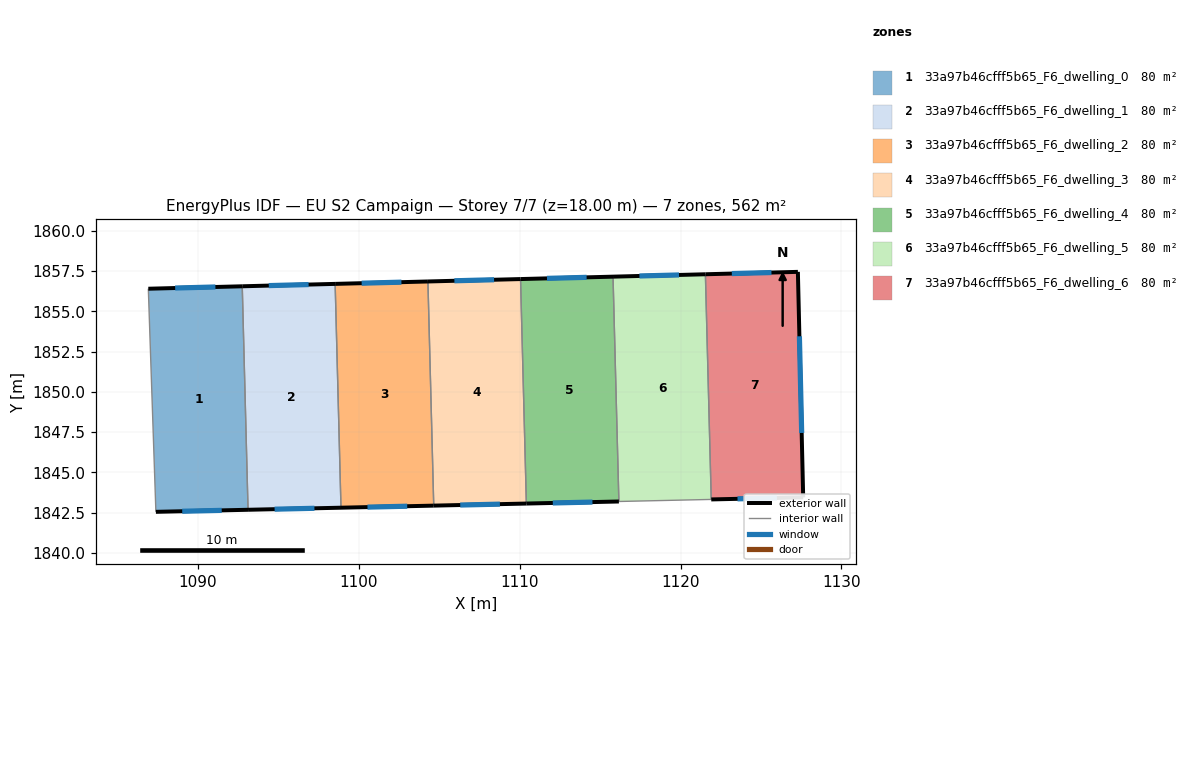
=== STOREY PLAN SPEC (per zone: floor XY polygon, exterior-wall plan segments, windows/doors) ===
zone 1: 33a97b46cfff5b65_F6_dwelling_0  (80.3 m²)
  floor: (1092.77, 1856.56) (1093.13, 1842.67) (1087.41, 1842.55) (1086.93, 1856.41)
  exterior wall: (1087.41, 1842.55) – (1093.13, 1842.67)  [5.7 m]
    window: (1089.04, 1842.58) – (1091.49, 1842.64)  [3.2 m²]
  exterior wall: (1092.77, 1856.56) – (1086.93, 1856.41)  [5.8 m]
    window: (1091.10, 1856.52) – (1088.60, 1856.45)  [3.2 m²]
  interior walls: 2
zone 2: 33a97b46cfff5b65_F6_dwelling_1  (80.3 m²)
  floor: (1098.54, 1856.71) (1098.91, 1842.80) (1093.13, 1842.67) (1092.77, 1856.56)
  exterior wall: (1093.13, 1842.67) – (1098.91, 1842.80)  [5.8 m]
    window: (1094.78, 1842.71) – (1097.26, 1842.77)  [3.2 m²]
  exterior wall: (1098.54, 1856.71) – (1092.77, 1856.56)  [5.8 m]
    window: (1096.89, 1856.67) – (1094.42, 1856.60)  [3.2 m²]
  interior walls: 2
zone 3: 33a97b46cfff5b65_F6_dwelling_2  (80.3 m²)
  floor: (1104.31, 1856.86) (1104.67, 1842.93) (1098.91, 1842.80) (1098.54, 1856.71)
  exterior wall: (1098.91, 1842.80) – (1104.67, 1842.93)  [5.8 m]
    window: (1100.55, 1842.84) – (1103.02, 1842.90)  [3.2 m²]
  exterior wall: (1104.31, 1856.86) – (1098.54, 1856.71)  [5.8 m]
    window: (1102.66, 1856.82) – (1100.19, 1856.75)  [3.2 m²]
  interior walls: 2
zone 4: 33a97b46cfff5b65_F6_dwelling_3  (80.3 m²)
  floor: (1110.06, 1857.01) (1110.42, 1843.06) (1104.67, 1842.93) (1104.31, 1856.86)
  exterior wall: (1104.67, 1842.93) – (1110.42, 1843.06)  [5.8 m]
    window: (1106.31, 1842.97) – (1108.78, 1843.02)  [3.2 m²]
  exterior wall: (1110.06, 1857.01) – (1104.31, 1856.86)  [5.8 m]
    window: (1108.42, 1856.97) – (1105.95, 1856.90)  [3.2 m²]
  interior walls: 2
zone 5: 33a97b46cfff5b65_F6_dwelling_4  (80.3 m²)
  floor: (1115.81, 1857.16) (1116.17, 1843.19) (1110.42, 1843.06) (1110.06, 1857.01)
  exterior wall: (1110.42, 1843.06) – (1116.17, 1843.19)  [5.7 m]
    window: (1112.07, 1843.10) – (1114.53, 1843.15)  [3.2 m²]
  exterior wall: (1115.81, 1857.16) – (1110.06, 1857.01)  [5.7 m]
    window: (1114.17, 1857.12) – (1111.70, 1857.05)  [3.2 m²]
  interior walls: 2
zone 6: 33a97b46cfff5b65_F6_dwelling_5  (80.3 m²)
  floor: (1121.55, 1857.31) (1121.91, 1843.32) (1116.17, 1843.19) (1115.81, 1857.16)
  exterior wall: (1121.55, 1857.31) – (1115.81, 1857.16)  [5.7 m]
    window: (1119.91, 1857.26) – (1117.45, 1857.20)  [3.2 m²]
  interior walls: 3
zone 7: 33a97b46cfff5b65_F6_dwelling_6  (80.3 m²)
  floor: (1127.29, 1857.46) (1127.62, 1843.45) (1121.91, 1843.32) (1121.55, 1857.31)
  exterior wall: (1127.29, 1857.46) – (1121.55, 1857.31)  [5.7 m]
    window: (1125.65, 1857.41) – (1123.19, 1857.35)  [3.2 m²]
  exterior wall: (1127.62, 1843.45) – (1127.29, 1857.46)  [14.0 m]
    window: (1127.53, 1847.45) – (1127.39, 1853.45)  [7.7 m²]
  exterior wall: (1121.91, 1843.32) – (1127.62, 1843.45)  [5.7 m]
    window: (1123.54, 1843.35) – (1125.99, 1843.41)  [3.1 m²]
  interior walls: 1

=== DERIVED (storey summary) ===
Building: EU S2 Campaign
Storey: 7 of 7  (floor level z = 18.00 m)
Storey gross floor area: 561.9 m²
Zones on this storey: 7
  - 33a97b46cfff5b65_F6_dwelling_0: floor 80.3 m²; exterior wall 11.6 m (34.7 m²); 2 window(s) 6.4 m²; WWR 18.4%
  - 33a97b46cfff5b65_F6_dwelling_1: floor 80.3 m²; exterior wall 11.5 m (34.6 m²); 2 window(s) 6.4 m²; WWR 18.4%
  - 33a97b46cfff5b65_F6_dwelling_2: floor 80.3 m²; exterior wall 11.5 m (34.6 m²); 2 window(s) 6.4 m²; WWR 18.4%
  - 33a97b46cfff5b65_F6_dwelling_3: floor 80.3 m²; exterior wall 11.5 m (34.5 m²); 2 window(s) 6.3 m²; WWR 18.4%
  - 33a97b46cfff5b65_F6_dwelling_4: floor 80.3 m²; exterior wall 11.5 m (34.5 m²); 2 window(s) 6.3 m²; WWR 18.4%
  - 33a97b46cfff5b65_F6_dwelling_5: floor 80.3 m²; exterior wall 5.7 m (17.2 m²); 1 window(s) 3.2 m²; WWR 18.4%
  - 33a97b46cfff5b65_F6_dwelling_6: floor 80.3 m²; exterior wall 25.5 m (76.4 m²); 3 window(s) 14.0 m²; WWR 18.4%
Zone adjacency (shared interzone walls):
  - 33a97b46cfff5b65_F6_dwelling_0 ↔ 33a97b46cfff5b65_F6_dwelling_1
  - 33a97b46cfff5b65_F6_dwelling_1 ↔ 33a97b46cfff5b65_F6_dwelling_2
  - 33a97b46cfff5b65_F6_dwelling_2 ↔ 33a97b46cfff5b65_F6_dwelling_3
  - 33a97b46cfff5b65_F6_dwelling_3 ↔ 33a97b46cfff5b65_F6_dwelling_4
  - 33a97b46cfff5b65_F6_dwelling_4 ↔ 33a97b46cfff5b65_F6_dwelling_5
  - 33a97b46cfff5b65_F6_dwelling_5 ↔ 33a97b46cfff5b65_F6_dwelling_6